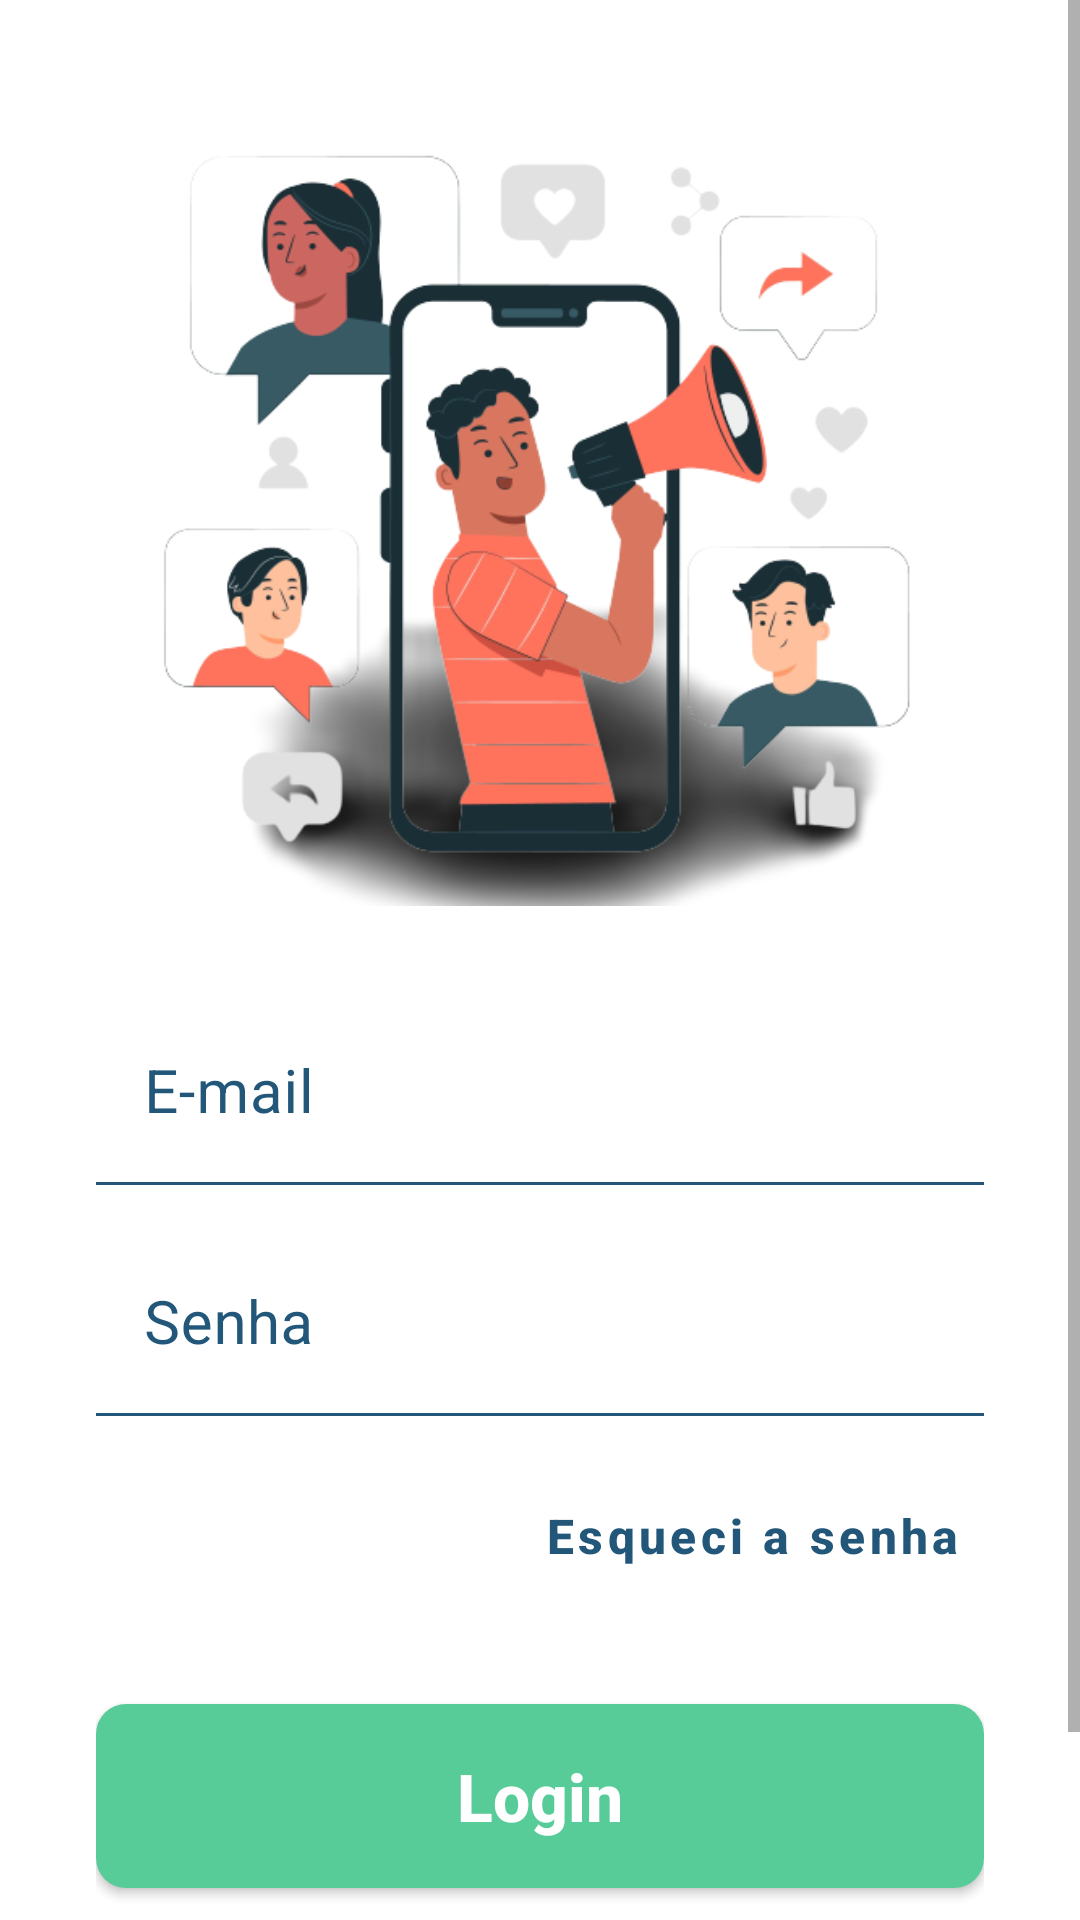

Here is an Android app screen rendered from its layout file. Give the layout XML and the strings, colors and styles it references.
<!-- AndroidManifest.xml: application theme Theme.ComunicaNews -->
<!-- res/layout/activity_login.xml -->
<?xml version="1.0" encoding="utf-8"?>
<androidx.constraintlayout.widget.ConstraintLayout xmlns:android="http://schemas.android.com/apk/res/android"
    xmlns:app="http://schemas.android.com/apk/res-auto"
    xmlns:tools="http://schemas.android.com/tools"
    android:layout_width="match_parent"
    android:layout_height="match_parent"
    android:background="@color/white"
    tools:context=".ui.activity.auth.LoginActivity">

    <ScrollView
        android:layout_width="match_parent"
        android:layout_height="0dp"
        android:fillViewport="true"
        app:layout_constraintBottom_toBottomOf="parent"
        app:layout_constraintEnd_toEndOf="parent"
        app:layout_constraintHorizontal_bias="0.0"
        app:layout_constraintStart_toStartOf="parent"
        app:layout_constraintTop_toTopOf="parent"
        app:layout_constraintVertical_bias="0.0">

        <LinearLayout
            android:layout_width="match_parent"
            android:layout_height="wrap_content"
            android:layout_marginHorizontal="32dp"
            android:gravity="center"
            android:orientation="vertical">

            <ImageView
                android:layout_width="270dp"
                android:layout_height="270dp"
                android:layout_marginTop="32dp"
                android:src="@drawable/comunica" />

            <com.google.android.material.textfield.TextInputLayout
                android:layout_width="match_parent"
                android:layout_height="wrap_content"
                android:layout_marginTop="32dp"
                android:hint="@string/e_mail"
                android:textColorHint="@color/text_input_box_stroke"
                app:boxBackgroundColor="@color/white"
                app:boxCornerRadiusBottomEnd="10dp"
                app:boxCornerRadiusBottomStart="10dp"
                app:boxCornerRadiusTopEnd="10dp"
                app:boxCornerRadiusTopStart="10dp"
                app:boxStrokeColor="@color/text_input_box_stroke"
                app:hintTextColor="@color/text_input_box_stroke">

                <com.google.android.material.textfield.TextInputEditText
                    android:id="@+id/edt_email"
                    android:layout_width="match_parent"
                    android:layout_height="wrap_content"
                    android:drawableStart="@drawable/ic_email"
                    android:drawablePadding="8dp"
                    android:textSize="20sp"
                    android:inputType="textEmailAddress"
                    android:textColor="@color/verdigris"
                    app:drawableTint="@color/text_input_box_stroke" />
            </com.google.android.material.textfield.TextInputLayout>

            <com.google.android.material.textfield.TextInputLayout
                android:layout_width="match_parent"
                android:layout_height="wrap_content"
                android:layout_marginTop="16dp"
                android:hint="@string/senha"
                android:textColorHint="@color/text_input_box_stroke"
                app:boxBackgroundColor="@color/white"
                app:boxCornerRadiusBottomEnd="10dp"
                app:boxCornerRadiusBottomStart="10dp"
                app:boxCornerRadiusTopEnd="10dp"
                app:boxCornerRadiusTopStart="10dp"
                app:boxStrokeColor="@color/text_input_box_stroke"
                app:hintTextColor="@color/text_input_box_stroke">

                <com.google.android.material.textfield.TextInputEditText
                    android:id="@+id/edt_senha"
                    android:layout_width="match_parent"
                    android:layout_height="wrap_content"
                    android:drawableStart="@drawable/ic_key"
                    android:drawablePadding="8dp"
                    android:textSize="20sp"
                    android:inputType="textPassword"
                    android:textColor="@color/verdigris"
                    app:drawableTint="@color/text_input_box_stroke" />
            </com.google.android.material.textfield.TextInputLayout>

            <Button
                android:id="@+id/btn_recuperar_senha"
                style="@style/Widget.MaterialComponents.Button.TextButton"
                android:layout_width="wrap_content"
                android:layout_height="wrap_content"
                android:layout_gravity="end"
                android:layout_marginTop="16dp"
                android:text="@string/esqueci_a_senha"
                android:textAlignment="textEnd"
                android:textAllCaps="false"
                android:textColor="@color/on_press"
                android:textSize="16sp"
                android:textStyle="bold" />

            <android.widget.Button
                android:id="@+id/btn_login"
                android:layout_width="match_parent"
                android:layout_height="wrap_content"
                android:layout_marginTop="32dp"
                android:background="@drawable/btn_press_esmerald"
                android:text="@string/login"
                android:paddingVertical="16dp"
                android:textAllCaps="false"
                android:textColor="@color/white"
                android:textSize="22sp"
                android:textStyle="bold" />

            <ProgressBar
                android:id="@+id/progress_circular"
                android:layout_width="wrap_content"
                android:layout_height="wrap_content"
                android:indeterminateTint="@color/esmerald"
                android:visibility="gone"
                tools:visibility="visible" />

            <LinearLayout
                android:layout_width="match_parent"
                android:layout_height="wrap_content"
                android:gravity="center"
                android:layout_marginTop="32dp"
                android:orientation="horizontal">

                <TextView
                    android:layout_width="wrap_content"
                    android:layout_height="wrap_content"
                    android:text="@string/n_possui_conta"
                    android:textColor="@color/verdigris"
                    android:textSize="18sp" />

                <Button
                    android:id="@+id/btn_criar_conta"
                    style="@style/Widget.MaterialComponents.Button.TextButton"
                    android:layout_width="wrap_content"
                    android:layout_height="wrap_content"
                    android:text="@string/cadastrar"
                    android:textAlignment="textStart"
                    android:textAllCaps="false"
                    android:textColor="@color/on_press"
                    android:textSize="18sp"
                    android:textStyle="bold" />
            </LinearLayout>
        </LinearLayout>
    </ScrollView>
</androidx.constraintlayout.widget.ConstraintLayout>
<!-- resources referenced by this layout -->
<resources>
  <color name="esmerald">#57CC99</color>
  <color name="verdigris">#38A3A5</color>
  <color name="white">#FFFFFFFF</color>
  <!-- drawable btn_press_esmerald (drawable) -->
  <?xml version="1.0" encoding="utf-8"?>
  <selector xmlns:android="http://schemas.android.com/apk/res/android">
      <item android:state_pressed="true">
          <shape android:shape="rectangle">
              <solid android:color="@color/light_green" />
              <corners android:radius="10dp" />
          </shape>
      </item>
      <item>
          <shape android:shape="rectangle">
              <solid android:color="@color/esmerald" />
              <corners android:radius="10dp" />
          </shape>
      </item>
  </selector>
  <!-- drawable comunica: png bitmap (drawable, 124992 bytes) -->
  <string name="cadastrar">Cadastrar</string>
  <string name="e_mail">E-mail</string>
  <string name="esqueci_a_senha">Esqueci a senha</string>
  <string name="login">Login</string>
  <string name="n_possui_conta">Não possui conta?</string>
  <string name="senha">Senha</string>
  <style name="Theme.ComunicaNews" parent="Theme.MaterialComponents.DayNight.NoActionBar">
          
          <item name="colorPrimary">@color/esmerald</item>
          <item name="colorPrimaryVariant">@color/esmerald</item>
          <item name="colorOnPrimary">@color/esmerald</item>
          
          <item name="colorSecondary">@color/light_green</item>
          <item name="colorSecondaryVariant">@color/teal_700</item>
          <item name="colorOnSecondary">@color/tea_green</item>
          
          <item name="android:statusBarColor">?attr/colorPrimaryVariant</item>
          
      </style>
  <color name="light_green">#80ED99</color>
  <color name="teal_700">#FF018786</color>
  <color name="tea_green">#80ED99</color>
</resources>
